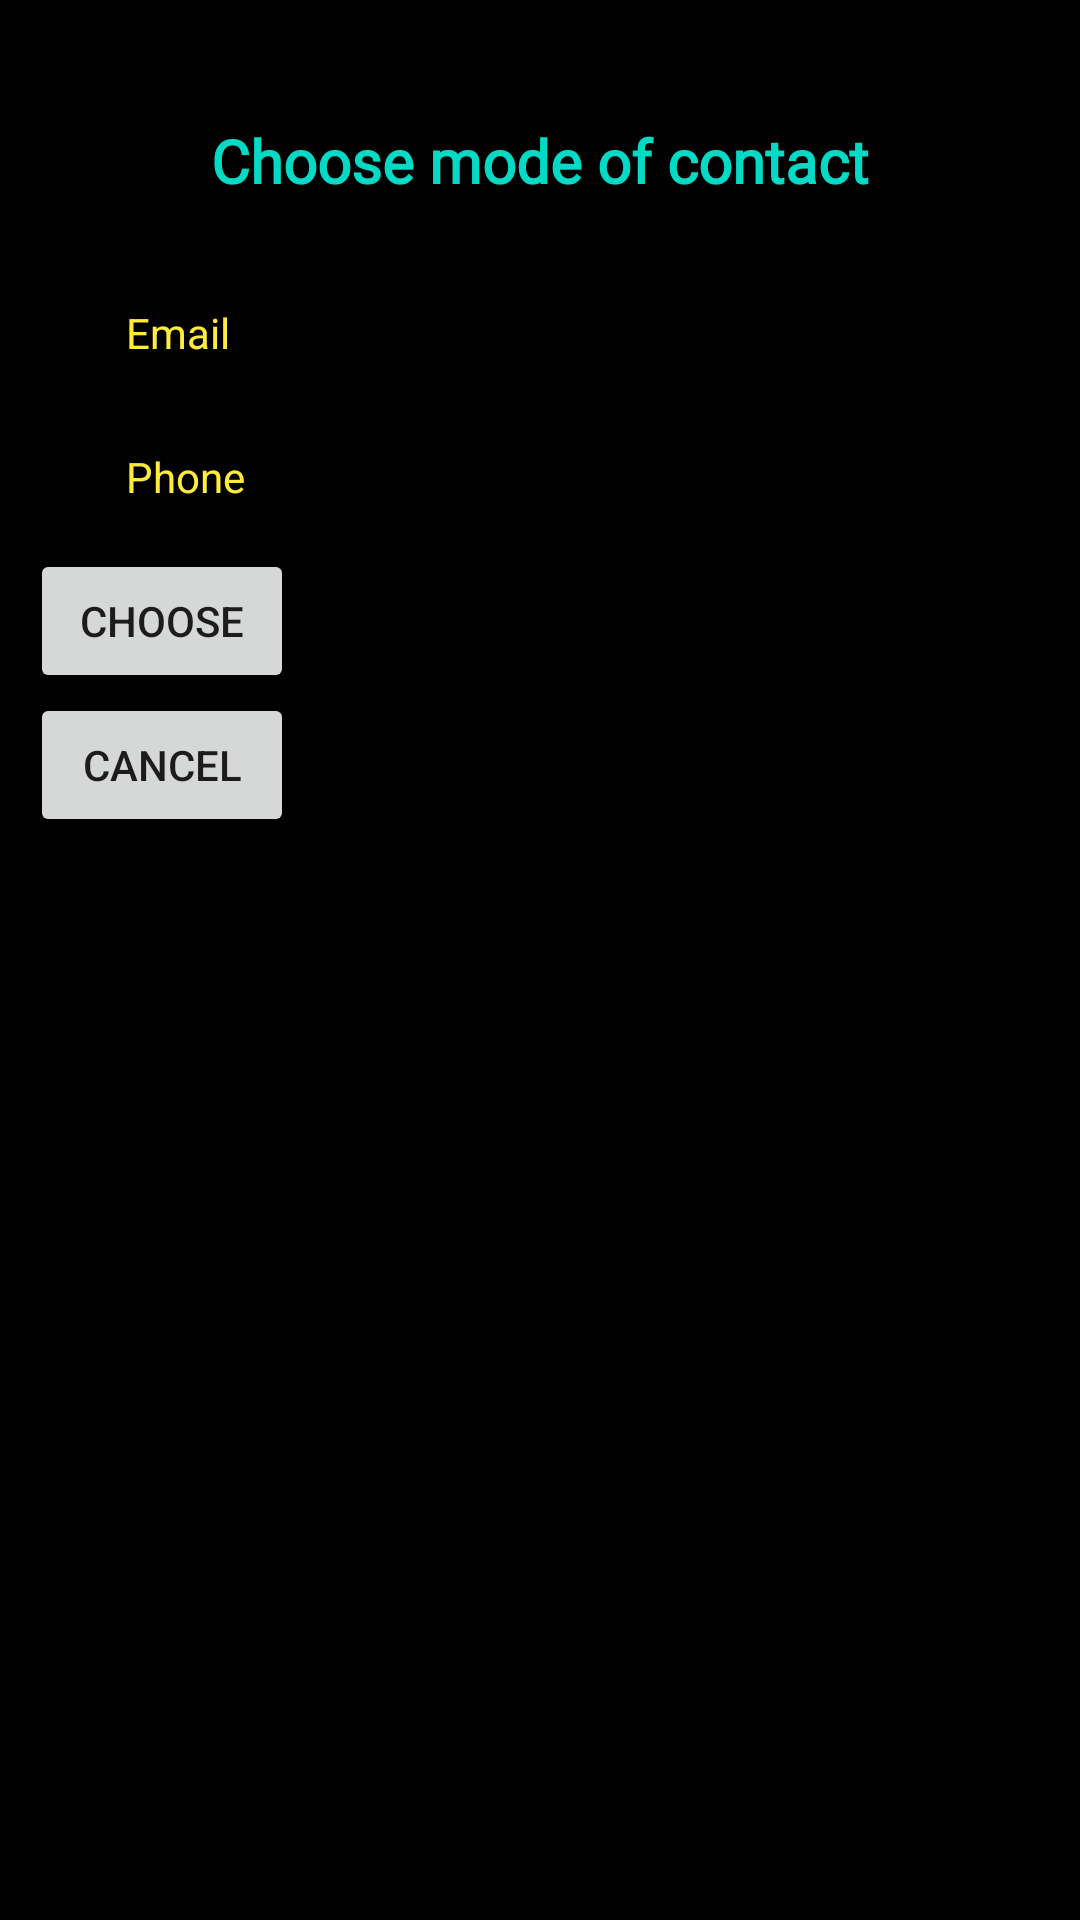

Write the Android layout XML for this screen, with the resource values it uses.
<!-- AndroidManifest.xml: application theme Theme.Gamify -->
<!-- res/layout/fragment_contact.xml -->
<?xml version="1.0" encoding="utf-8"?>
<LinearLayout xmlns:android="http://schemas.android.com/apk/res/android"
    xmlns:app="http://schemas.android.com/apk/res-auto"
    xmlns:tools="http://schemas.android.com/tools"
    android:layout_width="match_parent"
    android:layout_height="match_parent"
    android:orientation="vertical"
    android:background="@color/black">

    <TextView
        android:id="@+id/textView"
        android:layout_width="match_parent"
        android:layout_height="wrap_content"
        android:layout_gravity="center_horizontal"
        android:layout_marginTop="30dp"
        android:fontFamily="@font/galada"
        android:padding="10dp"
        android:text="Choose mode of contact"
        android:textColor="@color/teal_200"
        android:textSize="20sp"
        android:textAlignment="center"
        android:textStyle="bold" />

    <LinearLayout
        android:layout_width="match_parent"
        android:layout_height="match_parent"
        android:orientation="horizontal">

        <RadioGroup
            android:layout_width="match_parent"
            android:layout_height="wrap_content"
            android:orientation="vertical"
            android:id="@+id/contactsRadioGroup"
            android:padding="10dp">

            <RadioButton
                android:text="Email"
                android:layout_width="wrap_content"
                android:layout_height="wrap_content"
                android:id="@+id/radioButton1"
                android:layout_weight="1"
                android:textColor="@color/accent"/>
            <RadioButton
                android:text="Phone"
                android:layout_width="wrap_content"
                android:layout_height="wrap_content"
                android:id="@+id/radioButton2"
                android:layout_weight="1"
                android:textColor="@color/accent"/>

            <Button
                android:text="Choose"
                android:layout_width="wrap_content"
                android:layout_height="wrap_content"
                android:id="@+id/chooseButton"
                tools:ignore="ObsoleteLayoutParam" />

            <Button
                android:text="cancel"
                android:layout_width="wrap_content"
                android:layout_height="wrap_content"
                android:id="@+id/cancelButton"/>
        </RadioGroup>

    </LinearLayout>

</LinearLayout>
<!-- resources referenced by this layout -->
<resources>
  <color name="accent">#FFEB3B</color>
  <color name="black">#FF000000</color>
  <color name="teal_200">#FF03DAC5</color>
  <style name="Theme.Gamify" parent="Theme.MaterialComponents.Light.DarkActionBar">
          
          <item name="colorPrimary">@color/purple_500</item>
          <item name="colorPrimaryVariant">@color/purple_700</item>
          <item name="colorOnPrimary">@color/white</item>
          
          <item name="colorSecondary">@color/teal_200</item>
          <item name="colorSecondaryVariant">@color/teal_700</item>
          <item name="colorOnSecondary">@color/black</item>
          
          <item name="android:statusBarColor" tools:targetApi="l">?attr/colorPrimaryVariant</item>
          
      </style>
  <color name="purple_500">#FF6200EE</color>
  <color name="purple_700">#FF3700B3</color>
  <color name="white">#FFFFFFFF</color>
  <color name="teal_700">#FF018786</color>
</resources>
